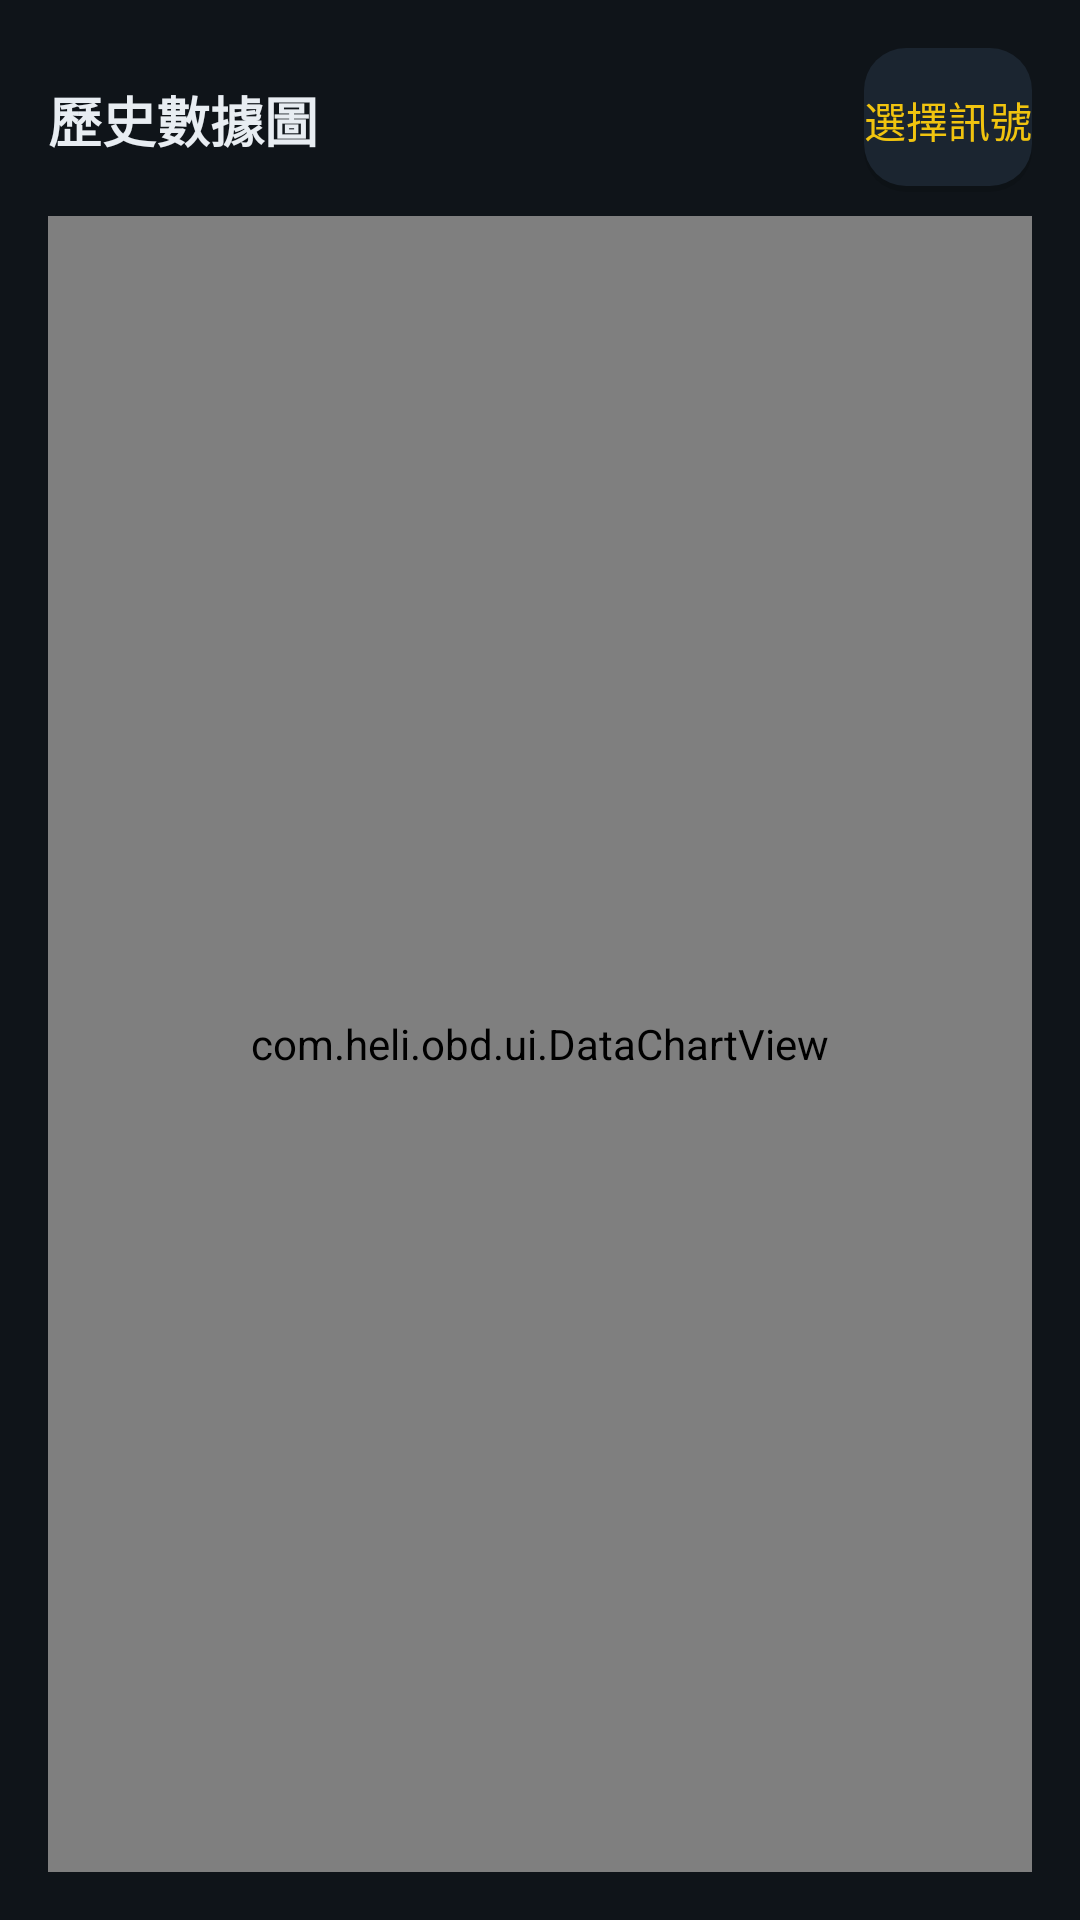

This screen was rendered from an Android layout file. Write that file and the resources it references.
<!-- AndroidManifest.xml: application theme Theme.HeliOBD -->
<!-- res/layout/activity_chart.xml -->
<?xml version="1.0" encoding="utf-8"?>
<LinearLayout xmlns:android="http://schemas.android.com/apk/res/android"
    android:layout_width="match_parent"
    android:layout_height="match_parent"
    android:orientation="vertical"
    android:padding="16dp">

    <LinearLayout
        android:layout_width="match_parent"
        android:layout_height="wrap_content"
        android:gravity="center_vertical"
        android:orientation="horizontal">

        <TextView
            android:layout_width="0dp"
            android:layout_height="wrap_content"
            android:layout_weight="1"
            android:text="@string/chart_history_title"
            android:textColor="@color/text_primary"
            android:textSize="18sp"
            android:textStyle="bold" />

        <Button
            android:id="@+id/btn_chart_select"
            android:layout_width="wrap_content"
            android:layout_height="wrap_content"
            android:minWidth="0dp"
            android:background="@drawable/bg_card"
            android:text="@string/chart_select_signals"
            android:textColor="@color/lock" />
    </LinearLayout>

    <com.heli.obd.ui.DataChartView
        android:id="@+id/chart_view"
        android:layout_width="match_parent"
        android:layout_height="0dp"
        android:layout_marginTop="8dp"
        android:layout_weight="1"
        android:background="@drawable/bg_card" />
</LinearLayout>
<!-- resources referenced by this layout -->
<resources>
  <color name="lock">#F1C40F</color>
  <color name="text_primary">#E8EDF2</color>
  <!-- drawable bg_card (drawable) -->
  <?xml version="1.0" encoding="utf-8"?>
  <layer-list xmlns:android="http://schemas.android.com/apk/res/android">
      
      <item android:top="2dp">
          <shape android:shape="rectangle">
              <solid android:color="#1F000000" />
              <corners android:radius="14dp" />
          </shape>
      </item>
      
      <item android:bottom="2dp">
          <shape android:shape="rectangle">
              <solid android:color="@color/surface" />
              <corners android:radius="14dp" />
          </shape>
      </item>
  </layer-list>
  <string name="chart_history_title">歷史數據圖</string>
  <string name="chart_select_signals">選擇訊號</string>
  <style name="Theme.HeliOBD" parent="Theme.AppCompat.DayNight.NoActionBar">
          <item name="colorPrimary">@color/primary</item>
          <item name="colorPrimaryDark">@color/primary_dark</item>
          <item name="colorAccent">@color/accent</item>
          <item name="android:windowBackground">@color/bg</item>
          <item name="android:statusBarColor">@color/bg</item>
          <item name="android:navigationBarColor">@color/bg</item>
          <item name="android:textColorPrimary">@color/text_primary</item>
          <item name="android:textColorSecondary">@color/text_secondary</item>
          
          <item name="android:windowLightStatusBar">@bool/window_light_status_bar</item>
          <item name="android:windowActionModeOverlay">true</item>
          <item name="android:windowNoTitle">true</item>
      </style>
  <color name="surface">#1B2530</color>
  <color name="primary">#00B4D8</color>
  <color name="primary_dark">#0A7E99</color>
  <color name="accent">#FF6B35</color>
  <color name="bg">#0F1419</color>
  <color name="text_secondary">#8A99A8</color>
</resources>
